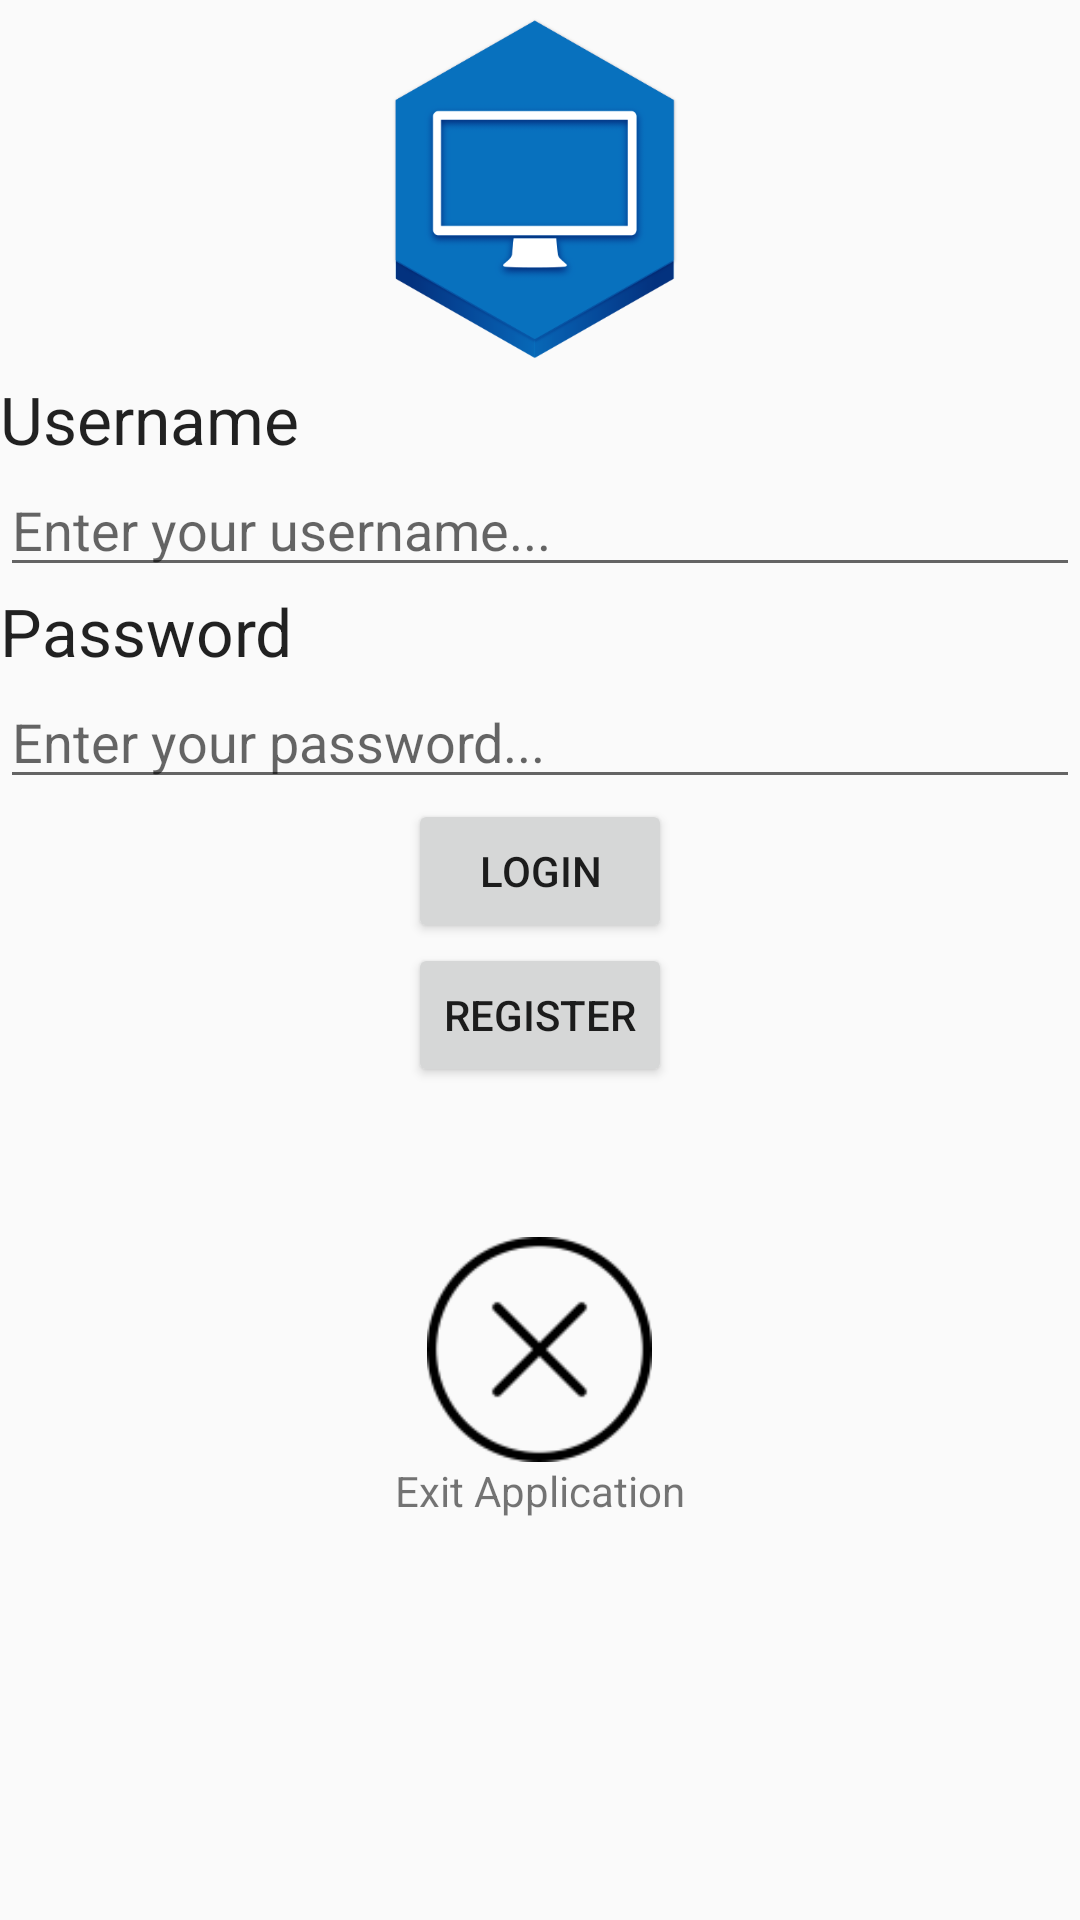

Reconstruct the res/layout file that produces this screen, plus the resources it refers to.
<!-- AndroidManifest.xml: application theme AppTheme -->
<!-- res/layout/activity_login.xml -->
<?xml version="1.0" encoding="utf-8"?>
<LinearLayout xmlns:android="http://schemas.android.com/apk/res/android"
    android:orientation="vertical" android:layout_width="match_parent"
    android:layout_height="match_parent">

    <ImageView
        android:layout_width="125dp"
        android:layout_height="125dp"
        android:background="@drawable/launcher"
        android:id="@+id/imageView"
        android:layout_gravity="center_horizontal" />

    <TextView
        android:layout_width="wrap_content"
        android:layout_height="wrap_content"
        android:textAppearance="?android:attr/textAppearanceLarge"
        android:text="Username"
        android:id="@+id/textView16" />

    <EditText
        android:layout_width="match_parent"
        android:layout_height="wrap_content"
        android:singleLine="true"
        android:id="@+id/loginUsername"
        android:hint="Enter your username..."
        android:layout_gravity="center_horizontal" />

    <TextView
        android:layout_width="wrap_content"
        android:layout_height="wrap_content"
        android:textAppearance="?android:attr/textAppearanceLarge"
        android:text="Password"
        android:id="@+id/textView17" />

    <EditText
        android:layout_width="match_parent"
        android:singleLine="true"
        android:layout_height="wrap_content"
        android:inputType="textPassword"
        android:id="@+id/loginPassword"
        android:hint="Enter your password..." />

    <Button
        android:layout_width="wrap_content"
        android:layout_height="wrap_content"
        android:text="Login"
        android:id="@+id/btnLogin"
        android:onClick="Login"
        android:layout_gravity="center_horizontal" />

    <Button
        style="?android:attr/buttonStyleSmall"
        android:layout_width="wrap_content"
        android:layout_height="wrap_content"
        android:text="Register"
        android:id="@+id/registerhere"
        android:layout_gravity="center_horizontal"
        android:onClick="register"


        />

    <Button
        android:layout_width="75dp"
        android:layout_height="75dp"
        android:background="@drawable/closeicom"
        android:onClick="onExitPressed"
        android:id="@+id/exitbutton"
        android:layout_gravity="bottom|center_horizontal"
        android:layout_marginTop="50dp" />

    <TextView
        android:layout_width="wrap_content"
        android:layout_height="wrap_content"
        android:textAppearance="?android:attr/textAppearanceSmall"
        android:text="Exit Application"
        android:id="@+id/textView25"
        android:layout_gravity="bottom|center_horizontal" />


</LinearLayout>
<!-- resources referenced by this layout -->
<resources>
  <!-- drawable closeicom: png bitmap (drawable, 2842 bytes) -->
  <!-- drawable launcher: png bitmap (drawable, 23774 bytes) -->
  <style name="AppTheme" parent="Theme.AppCompat.Light.DarkActionBar">
          <item name="colorPrimary">@color/colorPrimary</item>
          <item name="colorPrimaryDark">@color/colorPrimaryDark</item>
          <item name="colorAccent">@color/colorAccent</item>
          <item name="android:spinnerDropDownItemStyle">@style/SpinnerGoesOrange</item>
          <item name="android:actionBarStyle">@style/MyActionBar</item>
          <item name="actionBarStyle">@style/MyActionBar</item>
      </style>
  <color name="colorPrimary">#0099ff</color>
  <color name="colorPrimaryDark">#001f4d</color>
  <color name="colorAccent">#0047b3</color>
  <style name="SpinnerGoesOrange" parent="@android:style/Widget.Holo.DropDownItem.Spinner">
          <item name="android:textColor">@color/tool</item>
          <item name="android:textSize">18sp</item>
      </style>
  <style name="MyActionBar" parent="@style/Widget.AppCompat.ActionBar">
          <item name="android:background">@color/colorPrimary</item>
          <item name="android:icon">@drawable/icon</item>
          <item name="background">@color/colorPrimary</item>
      </style>
  <color name="tool">#000000</color>
  <!-- drawable icon: png bitmap (drawable, 354 bytes) -->
</resources>
